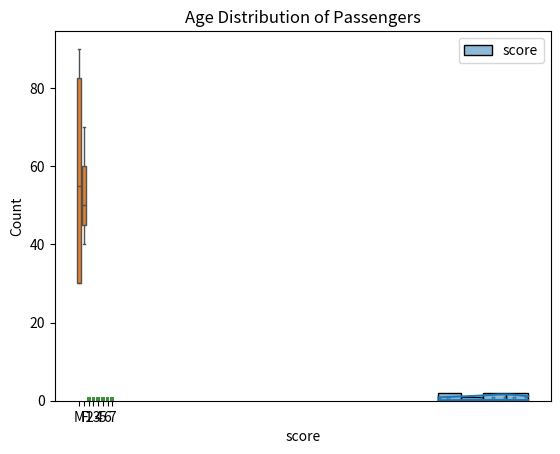

Write Python code to recreate this figure. (Note: this script raises an exception after producing the figure.)
import pandas as pd
df = pd.DataFrame({'score': [78, 85, 90, 95, 88, 76, 92]})
print(df.describe())

df2=pd.DataFrame({'gender':['M','F','F','M','M','F','M'],
                  'marks':[30,50,70,80,90,40,30]})

df3 = pd.DataFrame({'category':['1','2''3','4','5','6','7']})
print(df.describe())

import seaborn as sns
import matplotlib.pyplot as plt
sns.histplot(df['score'], kde=True)
plt.show()

sns.boxplot(x='gender', y='marks', data=df2)
plt.title("Marks by Gender")
plt.show()

import seaborn as sns
sns.countplot(x='category', data=df3)
plt.show()

df.info()
df.describe(include='all')

df4 = pd.DataFrame({'age':['12','28''30','45','54','62','77']})
print(df4['age'].describe())

sns.histplot(df, kde=True, bins=30)
plt.title("Age Distribution of Passengers")
plt.show()

sns.boxplot(x='gender', y='age', data=df)
plt.title("Age Distribution by Gender")
plt.show()